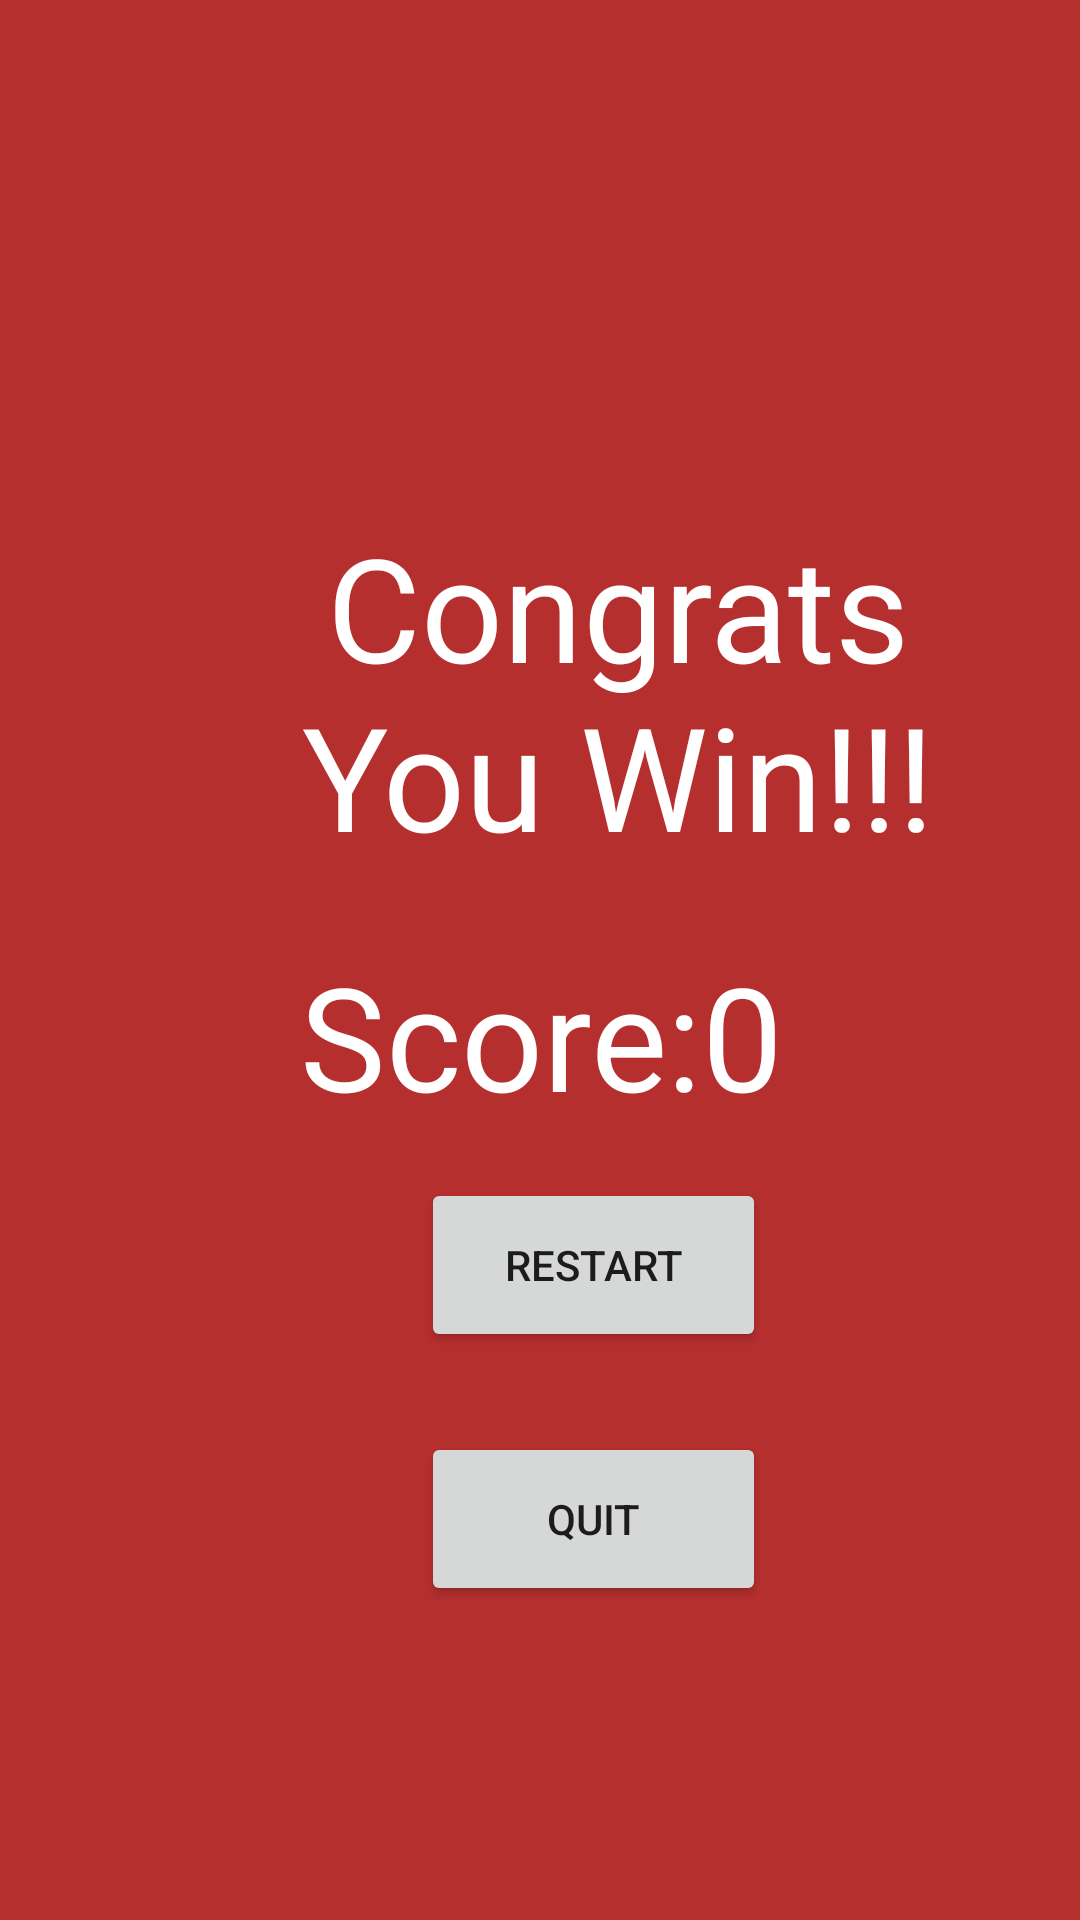

Here is an Android app screen rendered from its layout file. Give the layout XML and the strings, colors and styles it references.
<!-- AndroidManifest.xml: application theme Theme.CrossyRoad -->
<!-- res/layout/activity_game_win.xml -->
<?xml version="1.0" encoding="utf-8"?>
<androidx.constraintlayout.widget.ConstraintLayout xmlns:android="http://schemas.android.com/apk/res/android"
    xmlns:app="http://schemas.android.com/apk/res-auto"
    xmlns:tools="http://schemas.android.com/tools"
    android:layout_width="match_parent"
    android:layout_height="match_parent"
    android:background="#B62F2F"
    tools:context=".GameWin"
    tools:layout_editor_absoluteX="-1dp"
    tools:layout_editor_absoluteY="0dp">

    <TextView
        android:id="@+id/textView3"
        android:layout_width="262dp"
        android:layout_height="143dp"
        android:layout_marginStart="75dp"
        android:layout_marginTop="170dp"
        android:layout_marginEnd="75dp"
        android:text="Congrats You Win!!!"
        android:textAlignment="center"
        android:textColor="#FFFFFF"
        android:textSize="48sp"
        app:layout_constraintBottom_toTopOf="@+id/whigh_score"
        app:layout_constraintEnd_toEndOf="parent"
        app:layout_constraintHorizontal_bias="0.0"
        app:layout_constraintStart_toStartOf="parent"
        app:layout_constraintTop_toTopOf="parent" />

    <TextView
        android:id="@+id/whigh_score"
        android:layout_width="367dp"
        android:layout_height="75dp"
        android:layout_marginStart="10dp"
        android:layout_marginEnd="10dp"
        android:text="Score:0"
        android:textAlignment="center"
        android:textColor="#FFFFFF"
        android:textSize="48sp"
        app:layout_constraintEnd_toEndOf="parent"
        app:layout_constraintStart_toStartOf="parent"
        app:layout_constraintTop_toBottomOf="@+id/textView3" />

    <Button
        android:id="@+id/wrestart"
        android:layout_width="115dp"
        android:layout_height="58dp"
        android:layout_marginStart="158dp"
        android:layout_marginEnd="141dp"
        android:onClick="restart"
        android:text="Restart"
        app:layout_constraintBottom_toTopOf="@+id/wquit"
        app:layout_constraintEnd_toEndOf="parent"
        app:layout_constraintHorizontal_bias="0.333"
        app:layout_constraintStart_toStartOf="parent"
        app:layout_constraintTop_toBottomOf="@+id/whigh_score" />

    <Button
        android:id="@+id/wquit"
        android:layout_width="115dp"
        android:layout_height="58dp"
        android:layout_marginStart="158dp"
        android:layout_marginTop="22dp"
        android:layout_marginEnd="141dp"
        android:layout_marginBottom="100dp"
        android:onClick="close"
        android:text="Quit"
        app:layout_constraintBottom_toBottomOf="parent"
        app:layout_constraintEnd_toEndOf="parent"
        app:layout_constraintHorizontal_bias="0.333"
        app:layout_constraintStart_toStartOf="parent"
        app:layout_constraintTop_toBottomOf="@+id/wrestart" />

</androidx.constraintlayout.widget.ConstraintLayout>
<!-- resources referenced by this layout -->
<resources>
  <style name="Theme.CrossyRoad" parent="Theme.MaterialComponents.DayNight.NoActionBar">
          
          <item name="colorPrimary">@color/purple_500</item>
          <item name="colorPrimaryVariant">@color/purple_700</item>
          <item name="colorOnPrimary">@color/white</item>
          
          <item name="colorSecondary">@color/teal_200</item>
          <item name="colorSecondaryVariant">@color/teal_700</item>
          <item name="colorOnSecondary">@color/black</item>
          
          <item name="android:statusBarColor">?attr/colorPrimaryVariant</item>
          
      </style>
  <!-- not gathered from this repository: default colours our renderer supplied (Android Studio template values) -->
  <color name="purple_500">#FF6200EE</color>
  <color name="purple_700">#FF3700B3</color>
  <color name="teal_200">#FF03DAC5</color>
  <color name="teal_700">#FF018786</color>
  <color name="black">#FF000000</color>
  <color name="white">#FFFFFFFF</color>
</resources>
